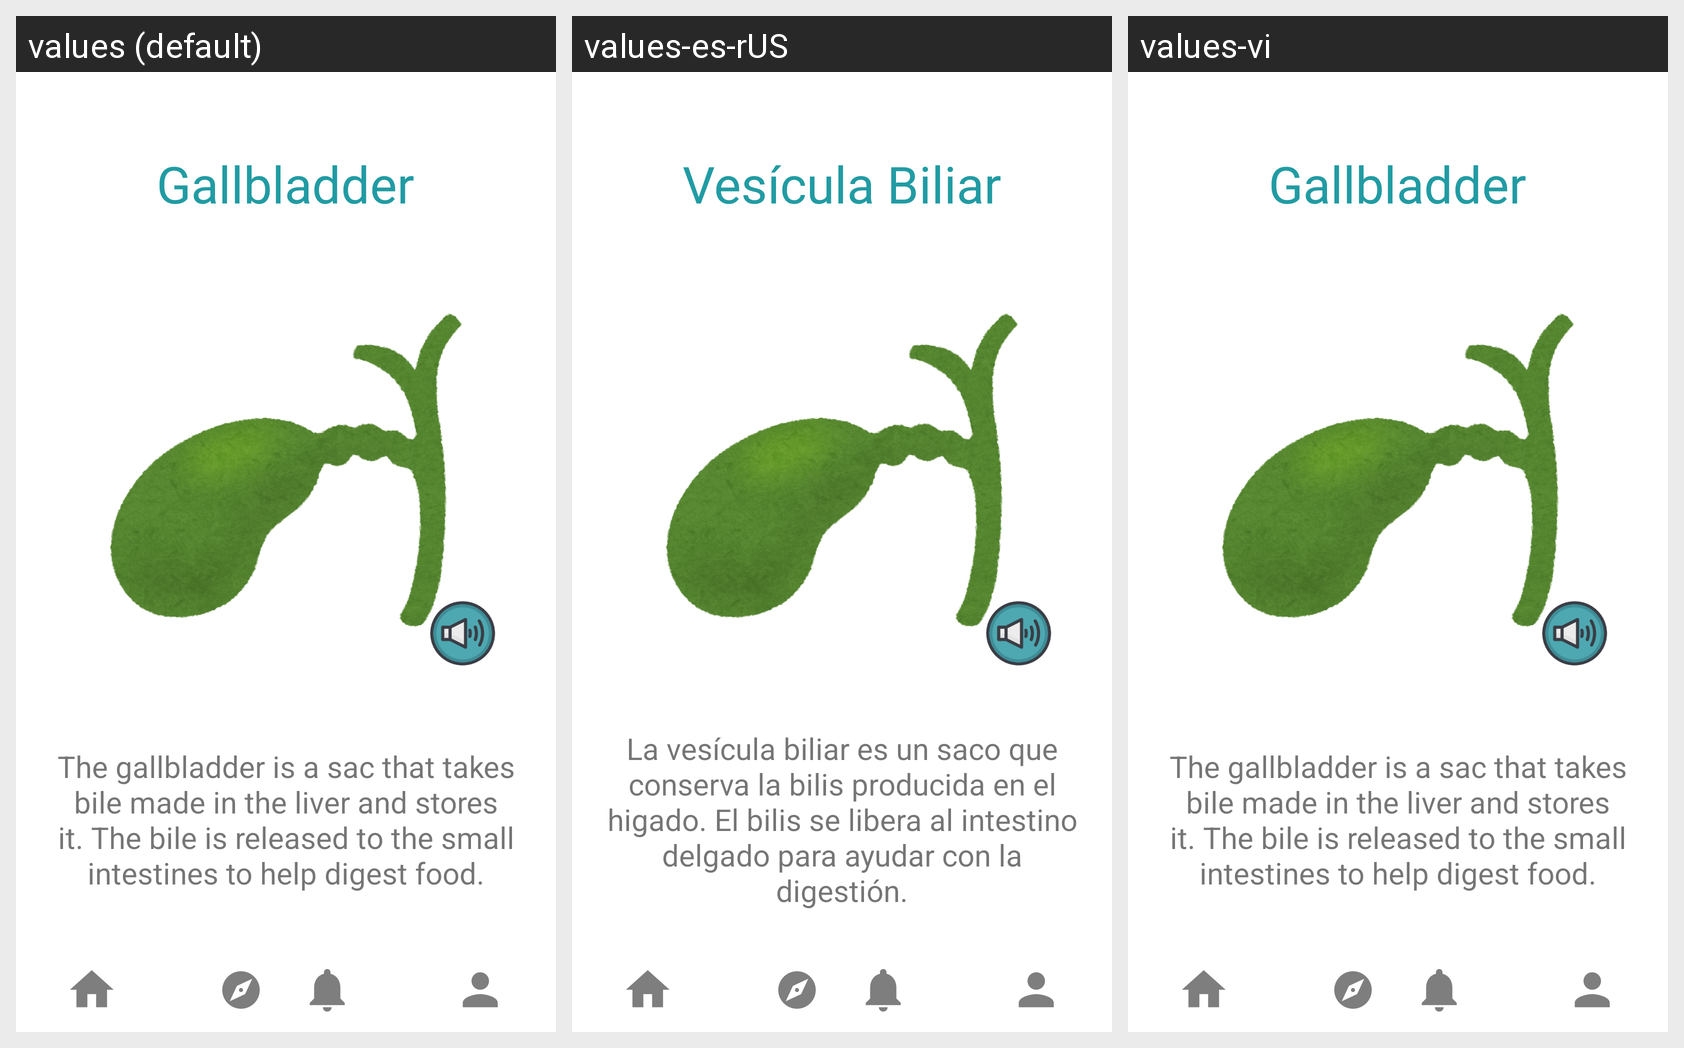

Translations of the strings shown on this Android screen, per locale in the grid:
Android screen res/layout/activity_bp_gallbladder.xml rendered under 3 locales, left to right: values (default), values-es-rUS, values-vi. Device: Nexus 5 (rendered at 1080×1920; each locale shown at half size, 540×960, under a caption strip naming it); theme Theme.KidMD.
Strings drawn on this screen, with the default value and each locale's value (text and hints the layout hard-codes, and strings that could not be matched under every locale, appear in the picture but are not listed):

gallbladder_description
  values: The gallbladder is a sac that takes bile made in the liver and stores it. The bile is released to the small intestines to help digest food.
  values-es-rUS: La vesícula biliar es un saco que conserva la bilis producida en el higado. El bilis se libera al intestino delgado para ayudar con la digestión.
  values-vi: The gallbladder is a sac that takes bile made in the liver and stores it. The bile is released to the small intestines to help digest food.  [not translated; the default value is used]

gallbladder
  values: Gallbladder
  values-es-rUS: Vesícula Biliar
  values-vi: Gallbladder  [not translated; the default value is used]
